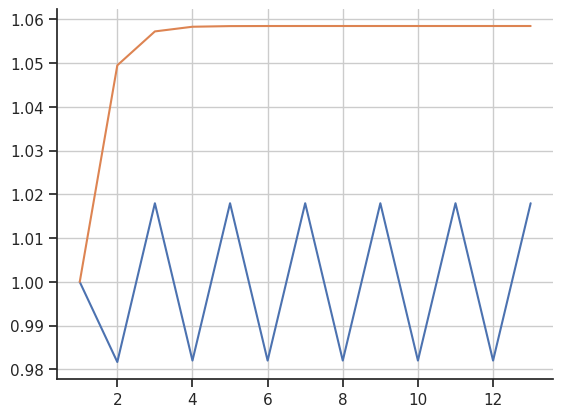

Reproduce this figure in Python.
import math
import matplotlib.pyplot as plt
import numpy as np
import seaborn
# y '+ 2y = 2-e ^ -4x


def f(x, y):
    ypr = 2 - float(math.exp((-4) * x)) - 2 * y
    return ypr


def initialValueProblem(initialX, initialY):
    c = initialY + float(math.exp(-2 * initialX)) / 2 - \
        float(math.exp((-4) * initialX)) / 2
    return c


def expectedSolution(x):
    y = initialValueProblem(x0, y0) + \
        float(math.exp((-4) * x)) / 2 - (float(math.exp((-2) * x)) / 2)
    return y


def calculateErrorPercentage(expected, approximation):
    error = abs(expected - approximation) / expected * 100
    return error


def show_from_list(xList, yList):
    for i in range(len(xList)):
        xn = xList[i]
        yn = yList[i]
        expect = expectedSolution(xn)

        print(f'Iteration {i} : y_{i} = {yn}')
        print(f'Expected Value :  y_{i} = {expect}')
        print(f'Error: {calculateErrorPercentage(expect, yn)} %\n')


def euler(xn, yn, numberOfIterations, stepSize):
    x = [xn]
    y = [yn]
    for step in range(numberOfIterations):
        yn1 = yn + f(xn, yn) * stepSize
        xn += stepSize
        x.append(xn)
        y.append(yn1)

        yn = yn1

    return (x, y)


def plotar(x, y):
    ex_y = []
    for i in range(len(x)):
        ex_y.append(expectedSolution(x[i]))

    seaborn.set(style='ticks')
    fig, ax = plt.subplots()
    ax.plot(x, y)
    ax.plot(x, ex_y)
    ax.set_aspect('auto')
    ax.grid(True, which='both')
    seaborn.despine(ax=ax, offset=0)

    plt.show()


x0 = 1
y0 = 1
numberOfIterations = 12
stepSize = 1


x, y = euler(x0, y0, numberOfIterations, stepSize)

show_from_list(x, y)
plotar(x, y)

# step = 0
# xn = x0
# yn = y0

# print('Iteration 0: y_0 =', yn)
# print('Exact Value: y_0 =', expectedSolution(xn))
# print('Error: ', calculateErrorPercentage(expectedSolution(xn), yn), '%')
# print('')

# while step < numberOfIterations:
#     yn1 = yn + f(xn, yn) * stepSize
#     xn = xn + stepSize

#     string = 'y_' + str(step + 1)
#     print('Iteration', step + 1, ': ', string, '=', yn1)
#     print('Exact Value: ', string, '=', expectedSolution(xn))
#     print('Error: ', calculateErrorPercentage(expectedSolution(xn), yn1), '%')
#     print('')

#     yn = yn1

#     step = step + 1
